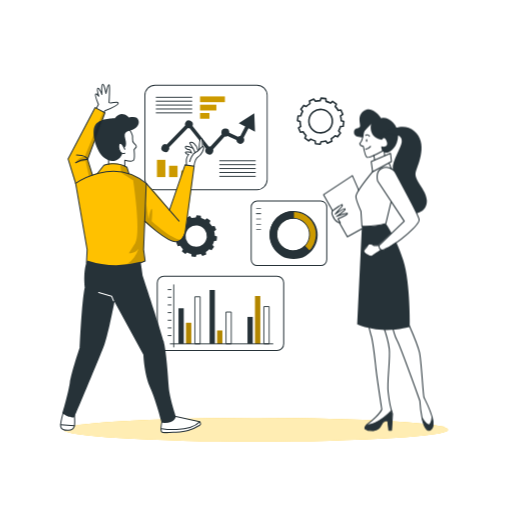
t = 0.00 s
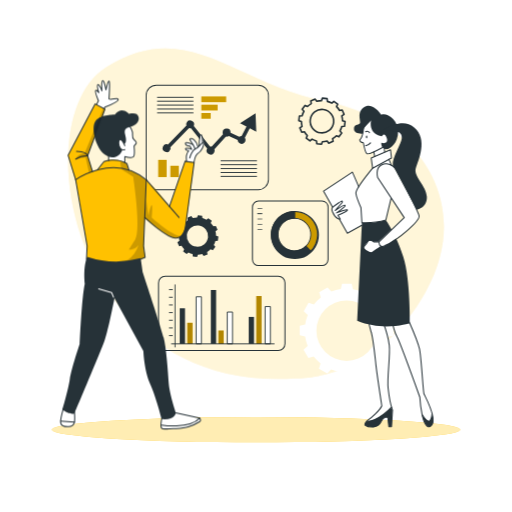
t = 0.26 s
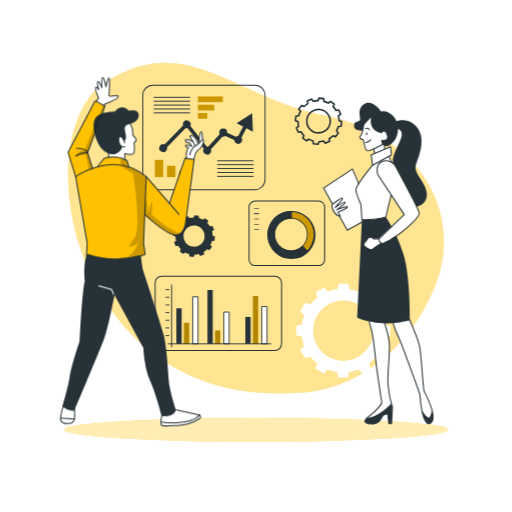
t = 0.49 s
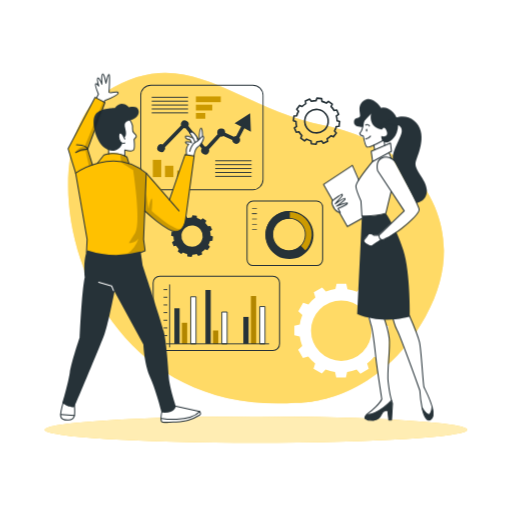
t = 0.75 s
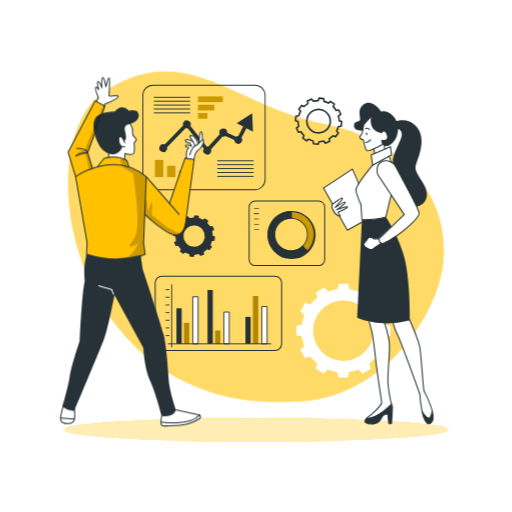
t = 1.01 s
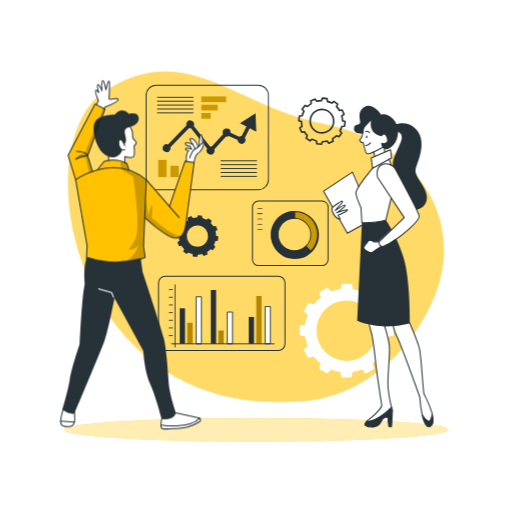
t = 1.24 s

The animated SVG that drew these frames (rendered in a browser with its animation timeline set to each time). Animation: 4 CSS @keyframes rules; one cycle of 1.50 s, repeats indefinitely.

<svg class="animated" id="freepik_stories-business-plan" xmlns="http://www.w3.org/2000/svg" viewBox="0 0 500 500" version="1.1" xmlns:xlink="http://www.w3.org/1999/xlink" xmlns:svgjs="http://svgjs.com/svgjs"><style>svg#freepik_stories-business-plan:not(.animated) .animable {opacity: 0;}svg#freepik_stories-business-plan.animated #freepik--background-simple--inject-182 {animation: 1s 1 forwards cubic-bezier(.36,-0.01,.5,1.38) slideDown;animation-delay: 0s;}svg#freepik_stories-business-plan.animated #freepik--Shadow--inject-182 {animation: 1.5s Infinite  linear heartbeat;animation-delay: 0s;}svg#freepik_stories-business-plan.animated #freepik--Graphics--inject-182 {animation: 1.5s Infinite  linear shake;animation-delay: 0s;}svg#freepik_stories-business-plan.animated #freepik--character-1--inject-182 {animation: 1.5s Infinite  linear floating;animation-delay: 0s;}svg#freepik_stories-business-plan.animated #freepik--character-2--inject-182 {animation: 1.5s Infinite  linear floating;animation-delay: 0s;}            @keyframes slideDown {                0% {                    opacity: 0;                    transform: translateY(-30px);                }                100% {                    opacity: 1;                    transform: translateY(0);                }            }                    @keyframes heartbeat {                0% {                    transform: scale(1);                }                10% {                    transform: scale(1.1);                }                30% {                    transform: scale(1);                }                40% {                    transform: scale(1);                }                50% {                    transform: scale(1.1);                }                60% {                    transform: scale(1);                }                100% {                    transform: scale(1);                }            }                    @keyframes shake {                10%, 90% {                    transform: translate3d(-1px, 0, 0);                  }                  20%, 80% {                    transform: translate3d(2px, 0, 0);                  }                  30%, 50%, 70% {                    transform: translate3d(-4px, 0, 0);                  }                  40%, 60% {                    transform: translate3d(4px, 0, 0);                  }            }                    @keyframes floating {                0% {                    opacity: 1;                    transform: translateY(0px);                }                50% {                    transform: translateY(-10px);                }                100% {                    opacity: 1;                    transform: translateY(0px);                }            }        </style><g id="freepik--background-simple--inject-182" class="animable" style="transform-origin: 250.008px 231.15px;"><path d="M288.4,392s77.86,3.64,127.11-84.35-8.7-168.93-98.22-186.42S183.17,38.07,103.38,88.34,67.93,406.33,288.4,392Z" style="fill: rgb(255, 193, 0); transform-origin: 250.008px 231.15px;" id="elc8xi9tcucrb" class="animable"></path><g id="eljbkw70q46z9"><path d="M288.4,392s77.86,3.64,127.11-84.35-8.7-168.93-98.22-186.42S183.17,38.07,103.38,88.34,67.93,406.33,288.4,392Z" style="fill: rgb(255, 255, 255); opacity: 0.4; transform-origin: 250.008px 231.15px;" class="animable"></path></g></g><g id="freepik--Shadow--inject-182" class="animable animator-active" style="transform-origin: 250.01px 419.59px;"><ellipse cx="250.01" cy="419.59" rx="187.6" ry="11.63" style="fill: rgb(255, 193, 0); transform-origin: 250.01px 419.59px;" id="eljvsecqk2cb" class="animable"></ellipse><g id="elt9wcoggdyu"><ellipse cx="250.01" cy="419.59" rx="187.6" ry="11.63" style="fill: rgb(255, 255, 255); opacity: 0.7; transform-origin: 250.01px 419.59px;" class="animable"></ellipse></g></g><g id="freepik--Graphics--inject-182" class="animable" style="transform-origin: 262.04px 225.66px;"><path d="M291.08,113.24l-.54,4.58,2.48.88a20.29,20.29,0,0,0,.65,4.65l-2.15,1.56,1.81,4.25,2.61-.49a20.2,20.2,0,0,0,2.88,3.7l-1.09,2.44,3.7,2.76,2-1.7a19.74,19.74,0,0,0,4.35,1.76l.28,2.65,4.57.55.89-2.49a20.29,20.29,0,0,0,4.65-.65l1.57,2.14L324,138l-.47-2.6a20.23,20.23,0,0,0,3.69-2.88l2.44,1.09,2.76-3.7-1.71-2a19.47,19.47,0,0,0,1.76-4.34l2.65-.28.55-4.58-2.49-.89a19.67,19.67,0,0,0-.65-4.64l2.16-1.57-1.82-4.25-2.6.48a20.28,20.28,0,0,0-2.89-3.69l1.08-2.43L324.73,99l-2,1.71a20.52,20.52,0,0,0-4.32-1.76l-.28-2.65-4.58-.54-.89,2.48a20.14,20.14,0,0,0-4.64.66l-1.57-2.15-4.25,1.81.48,2.6A20.2,20.2,0,0,0,299,104l-2.43-1.08-2.77,3.7,1.71,2a19.83,19.83,0,0,0-1.76,4.35Zm10.63,3.67a11.46,11.46,0,1,1,10,12.73h0a11.46,11.46,0,0,1-10-12.73Z" style="fill: none; stroke: rgb(38, 50, 56); stroke-linejoin: round; stroke-width: 1.57112px; transform-origin: 313.105px 118.295px;" id="elnlskyoyyzsm" class="animable"></path><path d="M171.61,225.94l-.49,4.15,2.25.8a18.19,18.19,0,0,0,.59,4.21l-2,1.42,1.64,3.85,2.36-.45a18.49,18.49,0,0,0,2.61,3.35l-1,2.21L181,248l1.81-1.55a17.71,17.71,0,0,0,3.94,1.6l.25,2.4,4.15.5.8-2.26a18,18,0,0,0,4.21-.59l1.42,1.95,3.84-1.65L201,246a18.49,18.49,0,0,0,3.35-2.61l2.21,1,2.5-3.34-1.55-1.83a17.92,17.92,0,0,0,1.6-3.93l2.4-.26.49-4.15-2.25-.8a18.19,18.19,0,0,0-.59-4.21l2-1.42-1.65-3.85-2.35.43a18.45,18.45,0,0,0-2.63-3.33l1-2.21L202.1,213l-1.82,1.55a17.81,17.81,0,0,0-3.92-1.59l-.25-2.4-4.15-.5-.8,2.26a18.11,18.11,0,0,0-4.21.59L185.53,211l-3.85,1.64.43,2.36a18.39,18.39,0,0,0-3.35,2.61l-2.21-1-2.5,3.35,1.55,1.82a18.2,18.2,0,0,0-1.6,3.94Zm9.63,3.32a10.38,10.38,0,1,1,9.08,11.54h0a10.39,10.39,0,0,1-9.08-11.54Z" style="fill: rgb(38, 50, 56); transform-origin: 191.56px 230.505px;" id="el39i18a6chuv" class="animable"></path><path d="M383.08,327.75v-9.41l-5.25-1.19a40.53,40.53,0,0,0-2.44-9.26l4-3.69L374.67,296l-5.16,1.63a41.23,41.23,0,0,0-6.74-6.79l1.63-5.21-8.17-4.71-3.65,3.93a40.52,40.52,0,0,0-9.24-2.51l-1.2-5.3h-9.41l-1.2,5.26a40.15,40.15,0,0,0-9.26,2.44l-3.69-4-8.15,4.7,1.59,5.16a41.17,41.17,0,0,0-6.79,6.73l-5.2-1.61-4.7,8.14,3.94,3.67a40.57,40.57,0,0,0-2.51,9.23l-5.3,1.21v9.41l5.25,1.2a41.11,41.11,0,0,0,2.44,9.25l-4,3.7,4.71,8.17,5.15-1.59a40.79,40.79,0,0,0,6.76,6.76l-1.61,5.21,8.18,4.71,3.65-4a40.27,40.27,0,0,0,9.19,2.52l1.2,5.3h9.42l1.19-5.25a41.17,41.17,0,0,0,9.27-2.46l3.69,4,8.17-4.71-1.59-5.15a40.79,40.79,0,0,0,6.79-6.73l5.2,1.61,4.71-8.18-3.95-3.66a41.06,41.06,0,0,0,2.52-9.24Zm-16.27-4.86a29.54,29.54,0,1,1-29.54-29.54h0a29.54,29.54,0,0,1,29.54,29.54Z" style="fill: rgb(255, 255, 255); transform-origin: 337.27px 322.825px;" id="eld5jkz7n69ck" class="animable"></path><rect x="195.34" y="94.15" width="24.24" height="5.59" style="fill: rgb(255, 193, 0); transform-origin: 207.46px 96.945px;" id="el1xwq1kpp63si" class="animable"></rect><rect x="195.34" y="102.23" width="15.93" height="5.59" style="fill: rgb(255, 193, 0); transform-origin: 203.305px 105.025px;" id="el3hmevs4u9wl" class="animable"></rect><rect x="195.34" y="110.31" width="9.17" height="5.59" style="fill: rgb(255, 193, 0); transform-origin: 199.925px 113.105px;" id="eli70xzif40im" class="animable"></rect><g id="elr4a9j7hvhd"><rect x="195.34" y="94.15" width="24.24" height="5.59" style="opacity: 0.2; isolation: isolate; transform-origin: 207.46px 96.945px;" class="animable"></rect></g><g id="el5uzypd3dm5p"><rect x="195.34" y="102.23" width="15.93" height="5.59" style="opacity: 0.2; isolation: isolate; transform-origin: 203.305px 105.025px;" class="animable"></rect></g><g id="elitjbnqumg5e"><rect x="195.34" y="110.31" width="9.17" height="5.59" style="opacity: 0.2; isolation: isolate; transform-origin: 199.925px 113.105px;" class="animable"></rect></g><rect x="153.25" y="156.07" width="8.22" height="16.84" style="fill: rgb(255, 193, 0); transform-origin: 157.36px 164.49px;" id="el8rz4zgymns" class="animable"></rect><rect x="165.12" y="161.86" width="8.22" height="11.06" style="fill: rgb(255, 193, 0); transform-origin: 169.23px 167.39px;" id="eldw977h35kff" class="animable"></rect><rect x="177" y="166.55" width="8.22" height="6.37" style="fill: rgb(255, 193, 0); transform-origin: 181.11px 169.735px;" id="elzk5jk9axxpk" class="animable"></rect><g id="el24h83qx5vp1"><rect x="153.25" y="156.07" width="8.22" height="16.84" style="opacity: 0.2; isolation: isolate; transform-origin: 157.36px 164.49px;" class="animable"></rect></g><g id="el927acy7meea"><rect x="165.12" y="161.86" width="8.22" height="11.06" style="opacity: 0.2; isolation: isolate; transform-origin: 169.23px 167.39px;" class="animable"></rect></g><g id="elndpkj83pwvl"><rect x="177" y="166.55" width="8.22" height="6.37" style="opacity: 0.2; isolation: isolate; transform-origin: 181.11px 169.735px;" class="animable"></rect></g><path d="M250.94,185.66H151.41A10.39,10.39,0,0,1,141,175.27V93.1a10.41,10.41,0,0,1,10.39-10.39h99.53A10.4,10.4,0,0,1,261.33,93.1v82.17A10.39,10.39,0,0,1,250.94,185.66Zm-99.53-102a9.5,9.5,0,0,0-9.48,9.48v82.17a9.5,9.5,0,0,0,9.48,9.48h99.53a9.5,9.5,0,0,0,9.48-9.48V93.1a9.5,9.5,0,0,0-9.48-9.48Z" style="fill: rgb(38, 50, 56); transform-origin: 201.165px 134.185px;" id="elaw8c2ii2q96" class="animable"></path><rect x="214.17" y="156.53" width="35.49" height="0.91" style="fill: rgb(38, 50, 56); transform-origin: 231.915px 156.985px;" id="el9emyxgqgyp" class="animable"></rect><rect x="214.17" y="160.34" width="35.49" height="0.91" style="fill: rgb(38, 50, 56); transform-origin: 231.915px 160.795px;" id="eliwwfst0g6x" class="animable"></rect><rect x="214.17" y="164.14" width="35.49" height="0.91" style="fill: rgb(38, 50, 56); transform-origin: 231.915px 164.595px;" id="elsa06999oxk8" class="animable"></rect><rect x="214.17" y="167.94" width="35.49" height="0.91" style="fill: rgb(38, 50, 56); transform-origin: 231.915px 168.395px;" id="elcjgapvdbtj" class="animable"></rect><rect x="214.17" y="171.74" width="35.49" height="0.91" style="fill: rgb(38, 50, 56); transform-origin: 231.915px 172.195px;" id="el1pr5sg1w5w5" class="animable"></rect><rect x="152.16" y="94.53" width="35.49" height="0.91" style="fill: rgb(38, 50, 56); transform-origin: 169.905px 94.985px;" id="elzz617pw08qj" class="animable"></rect><rect x="152.16" y="98.33" width="35.49" height="0.91" style="fill: rgb(38, 50, 56); transform-origin: 169.905px 98.785px;" id="elbb034hakx8" class="animable"></rect><rect x="152.16" y="102.13" width="35.49" height="0.91" style="fill: rgb(38, 50, 56); transform-origin: 169.905px 102.585px;" id="elsp8e6mm5f4" class="animable"></rect><rect x="152.16" y="105.93" width="35.49" height="0.91" style="fill: rgb(38, 50, 56); transform-origin: 169.905px 106.385px;" id="elnfxcu58p8aa" class="animable"></rect><rect x="152.16" y="109.73" width="35.49" height="0.91" style="fill: rgb(38, 50, 56); transform-origin: 169.905px 110.185px;" id="el5j0n65j8q89" class="animable"></rect><path d="M242.65,125.23l6.36,3.34-.73-17.94-15.17,9.6,6.36,3.33-4.79,9.11h0a3.78,3.78,0,0,0-2.33.8l-8.45-3.91v-.05a3.88,3.88,0,0,0-7.75-.38h0a2.41,2.41,0,0,0,0,.38,4.05,4.05,0,0,0,.35,1.61l-11,12a3.7,3.7,0,0,0-1.09-.17,2.76,2.76,0,0,0-.57.06L188,122.9a3.87,3.87,0,0,0-7.08-3.11,3.71,3.71,0,0,0-.33,1.54,4.29,4.29,0,0,0,.2,1.17L162.74,141a3.87,3.87,0,1,0,2.31,5h0a4,4,0,0,0,.23-1.33,3.38,3.38,0,0,0-.13-.94L183.4,125a3.53,3.53,0,0,0,1.11.18,3.42,3.42,0,0,0,.71-.07l15.75,20a3.91,3.91,0,1,0,6.88,3.73,3.83,3.83,0,0,0,.47-1.65,2.54,2.54,0,0,0,0-.39,4,4,0,0,0-.2-1.19l11.26-12.26a3.57,3.57,0,0,0,.65.06,3.87,3.87,0,0,0,2.16-.66l8.6,4a3.87,3.87,0,1,0,7.73-.37,3.83,3.83,0,0,0-.69-2Z" style="fill: rgb(38, 50, 56); transform-origin: 203.283px 130.759px;" id="el4biqnim8tn9" class="animable"></path><g id="freepik--chart-1--inject-2--inject-182" class="animable" style="transform-origin: 282.175px 227.77px;"><path d="M251.17,196.27a5.91,5.91,0,0,0-5.9,5.91v51.21a5.9,5.9,0,0,0,5.9,5.9h62a5.91,5.91,0,0,0,5.91-5.9V202.15a5.91,5.91,0,0,0-5.91-5.9Z" style="fill: none; stroke: rgb(38, 50, 56); stroke-linejoin: round; transform-origin: 282.175px 227.77px;" id="el3g99nn7zpw1" class="animable"></path><rect x="250.16" y="203.25" width="4.71" height="0.63" style="fill: rgb(38, 50, 56); transform-origin: 252.515px 203.565px;" id="elbzob22091n" class="animable"></rect><rect x="250.16" y="208.39" width="4.71" height="0.63" style="fill: rgb(38, 50, 56); transform-origin: 252.515px 208.705px;" id="elxu0wrq0b5f" class="animable"></rect><rect x="250.16" y="213.53" width="4.71" height="0.63" style="fill: rgb(38, 50, 56); transform-origin: 252.515px 213.845px;" id="eljaftptgyyw" class="animable"></rect><rect x="250.16" y="218.68" width="4.71" height="0.63" style="fill: rgb(38, 50, 56); transform-origin: 252.515px 218.995px;" id="el9q927xetujl" class="animable"></rect><rect x="249.98" y="208.39" width="4.71" height="0.63" style="fill: rgb(38, 50, 56); transform-origin: 252.335px 208.705px;" id="elb2scmd2xmeo" class="animable"></rect><rect x="250.16" y="223.82" width="4.71" height="0.63" style="fill: rgb(38, 50, 56); transform-origin: 252.515px 224.135px;" id="elu40awdan25c" class="animable"></rect></g><path d="M285.76,251.64a22.59,22.59,0,1,0-22.12-23,22.58,22.58,0,0,0,22.12,23Zm.79-38.54a16,16,0,1,1-16.32,15.67A16,16,0,0,1,286.55,213.1Z" style="fill: rgb(255, 193, 0); transform-origin: 286.226px 229.055px;" id="elqum1ydglax9" class="animable"></path><g id="eln734tvpljis"><path d="M285.76,251.64a22.59,22.59,0,1,0-22.12-23,22.58,22.58,0,0,0,22.12,23Zm.79-38.54a16,16,0,1,1-16.32,15.67A16,16,0,0,1,286.55,213.1Z" style="opacity: 0.2; isolation: isolate; transform-origin: 286.226px 229.055px;" class="animable"></path></g><path d="M270,245.22a23,23,0,0,0,32.53.14.48.48,0,0,0,0-.64L297.84,240a.45.45,0,0,0-.32-.14.57.57,0,0,0-.33.13,15.36,15.36,0,0,1-11.28,4.51l-1.11,0a15.45,15.45,0,0,1-9.21-3.71c-.23-.21-.47-.42-.69-.64a15.79,15.79,0,0,1-1.75-20.27.41.41,0,0,0,.05-.09c.1-.14.21-.26.33-.4a15.47,15.47,0,0,1,13-5.86.45.45,0,0,0,.46-.44h0l.13-6.63a.46.46,0,0,0-.44-.47h0A23,23,0,0,0,270,245.22Z" style="fill: rgb(38, 50, 56); transform-origin: 282.973px 229.008px;" id="elns6d8kc52vt" class="animable"></path><path d="M286.69,206a23.51,23.51,0,1,1-.05,0Zm-.92,45.17a22.14,22.14,0,1,0-21.68-22.58h0A22.15,22.15,0,0,0,285.77,251.18Zm.79-38.54a16.42,16.42,0,1,1-16.75,16.08,16.42,16.42,0,0,1,16.75-16.08Zm-.65,31.91a15.51,15.51,0,1,0-15.19-15.82h0a15.51,15.51,0,0,0,15.19,15.81Z" style="fill: rgb(38, 50, 56); transform-origin: 286.665px 229.51px;" id="elx6rqt1ivdwc" class="animable"></path><line x1="169.67" y1="278.13" x2="169.67" y2="338.79" style="fill: none; stroke: rgb(38, 50, 56); stroke-linecap: round; stroke-linejoin: round; stroke-width: 0.879169px; transform-origin: 169.67px 308.46px;" id="ely92jygv056f" class="animable"></line><rect x="174.27" y="301.02" width="5.15" height="34.73" style="fill: rgb(38, 50, 56); transform-origin: 176.845px 318.385px;" id="el9civs3xw1uu" class="animable"></rect><rect x="181.63" y="315.19" width="5.15" height="20.55" style="fill: rgb(255, 193, 0); transform-origin: 184.205px 325.465px;" id="elan3ldsx2g7" class="animable"></rect><rect x="190.28" y="289.79" width="5.15" height="45.96" style="fill: rgb(255, 255, 255); stroke: rgb(38, 50, 56); stroke-linejoin: round; stroke-width: 0.879169px; transform-origin: 192.855px 312.77px;" id="elghr6ltfejba" class="animable"></rect><rect x="204.64" y="283.16" width="5.15" height="52.58" style="fill: rgb(38, 50, 56); transform-origin: 207.215px 309.45px;" id="elqrymjtvogsn" class="animable"></rect><rect x="212.01" y="322.74" width="5.15" height="13.01" style="fill: rgb(255, 193, 0); transform-origin: 214.585px 329.245px;" id="elemld9ifwmum" class="animable"></rect><rect x="220.66" y="304.7" width="5.15" height="31.05" style="fill: rgb(255, 255, 255); stroke: rgb(38, 50, 56); stroke-linejoin: round; stroke-width: 0.879169px; transform-origin: 223.235px 320.225px;" id="elln97q0kykg" class="animable"></rect><rect x="241.64" y="309.45" width="5.15" height="26.29" style="fill: rgb(38, 50, 56); transform-origin: 244.215px 322.595px;" id="el3ftcytj3k9h" class="animable"></rect><rect x="249.01" y="289.05" width="5.15" height="46.69" style="fill: rgb(255, 193, 0); transform-origin: 251.585px 312.395px;" id="elfcuzim7tn5" class="animable"></rect><rect x="257.66" y="299.36" width="5.15" height="36.38" style="fill: rgb(255, 255, 255); stroke: rgb(38, 50, 56); stroke-linejoin: round; stroke-width: 0.879169px; transform-origin: 260.235px 317.55px;" id="elbw6tbmg5dw" class="animable"></rect><line x1="164.14" y1="327.71" x2="167.02" y2="327.71" style="fill: none; stroke: rgb(38, 50, 56); stroke-linecap: round; stroke-linejoin: round; stroke-width: 0.879169px; transform-origin: 165.58px 327.71px;" id="el0tnh6v2p0bda" class="animable"></line><line x1="164.14" y1="320.22" x2="167.02" y2="320.22" style="fill: none; stroke: rgb(38, 50, 56); stroke-linecap: round; stroke-linejoin: round; stroke-width: 0.879169px; transform-origin: 165.58px 320.22px;" id="eleoe4lzmlnnm" class="animable"></line><line x1="164.14" y1="312.74" x2="167.02" y2="312.74" style="fill: none; stroke: rgb(38, 50, 56); stroke-linecap: round; stroke-linejoin: round; stroke-width: 0.879169px; transform-origin: 165.58px 312.74px;" id="elkd2sraxtugo" class="animable"></line><line x1="164.14" y1="305.25" x2="167.02" y2="305.25" style="fill: none; stroke: rgb(38, 50, 56); stroke-linecap: round; stroke-linejoin: round; stroke-width: 0.879169px; transform-origin: 165.58px 305.25px;" id="elcn3ukh7zs6b" class="animable"></line><line x1="164.14" y1="297.76" x2="167.02" y2="297.76" style="fill: none; stroke: rgb(38, 50, 56); stroke-linecap: round; stroke-linejoin: round; stroke-width: 0.879169px; transform-origin: 165.58px 297.76px;" id="elqspju4w2y0j" class="animable"></line><line x1="164.14" y1="290.27" x2="167.02" y2="290.27" style="fill: none; stroke: rgb(38, 50, 56); stroke-linecap: round; stroke-linejoin: round; stroke-width: 0.879169px; transform-origin: 165.58px 290.27px;" id="eln7jr73l3m2" class="animable"></line><line x1="164.14" y1="282.78" x2="167.02" y2="282.78" style="fill: none; stroke: rgb(38, 50, 56); stroke-linecap: round; stroke-linejoin: round; stroke-width: 0.879169px; transform-origin: 165.58px 282.78px;" id="eltpql82i4un" class="animable"></line><line x1="166.26" y1="335.75" x2="266.42" y2="335.75" style="fill: none; stroke: rgb(38, 50, 56); stroke-linecap: round; stroke-linejoin: round; stroke-width: 0.879169px; transform-origin: 216.34px 335.75px;" id="elphu7zft4ltb" class="animable"></line><g id="el5b0t2q9ptsh"><rect x="181.63" y="315.19" width="5.15" height="20.55" style="opacity: 0.3; transform-origin: 184.205px 325.465px;" class="animable"></rect></g><g id="ely198vbjh54"><rect x="212.01" y="322.74" width="5.15" height="13.01" style="opacity: 0.3; transform-origin: 214.585px 329.245px;" class="animable"></rect></g><g id="elq2cxb991usm"><rect x="249.01" y="289.05" width="5.15" height="46.69" style="opacity: 0.3; transform-origin: 251.585px 312.395px;" class="animable"></rect></g><path d="M160.05,269.71a6.52,6.52,0,0,0-6.51,6.51v59.51a6.53,6.53,0,0,0,6.51,6.52H270.5a6.54,6.54,0,0,0,6.52-6.52V276.2a6.53,6.53,0,0,0-6.52-6.52Z" style="fill: none; stroke: rgb(38, 50, 56); stroke-linejoin: round; transform-origin: 215.28px 305.965px;" id="ele7d4wv0qpvh" class="animable"></path></g><g id="freepik--character-1--inject-182" class="animable" style="transform-origin: 129.247px 252.357px;"><path d="M72.65,402.74s2.31,15.42-3.28,17-9.47-.5-10.17-2.81,4.25-18.81,4.25-18.81Z" style="fill: rgb(255, 255, 255); transform-origin: 66.1276px 409.206px;" id="el7vjuuqj35qo" class="animable"></path><path d="M169.88,406.15l24.3,5.76s1.84,1,1.64,2.65-11.29,5.88-14.4,6.41-21.06,2.87-23.61.68S160.65,402,160.65,402Z" style="fill: rgb(255, 255, 255); transform-origin: 176.48px 412.285px;" id="elftjgy6o28an" class="animable"></path><path d="M125.88,124.92s3.42,5.16,3.47,7.77-.27,5.59,1.33,7.13,2.83,3.22,2.17,4-1.93,2.3-1.93,2.3,1.65,8.79-.49,10.38-8.57,0-8.57,0v5.68s-9.14-3-15.45-2.44l-1.12-12.17S119,121.21,125.88,124.92Z" style="fill: rgb(255, 255, 255); transform-origin: 119.161px 143.371px;" id="elnwtintwc6g" class="animable"></path><path d="M182.1,160.88s-.82-6.24,2.22-10c0,0-3.64-.62-3.2-1.94s6,.41,6,.41l-1.5-3s-5.25-1.74-4.6-3.37,8.35,2.38,8.35,2.38-4.57-3.82-3.93-5.41,5.29-1.56,7.77,6.68l1.26-1.57s.45-9.38,1.74-9.89c0,0,2,1.1,2,6.49,0,0,2,2.41.73,4.45s-4.26,6.63-6.8,8.35-2.53,8.43-2.53,8.43Z" style="fill: rgb(255, 255, 255); transform-origin: 190.163px 149.03px;" id="elpjr3wz1yudj" class="animable"></path><path d="M101.62,109.59l1.15-1.54s12.87-5.74,12.55-7.53-7.61.68-9-.27c0,0,1.33-16.94,0-17.49s-2.81,7.95-2.81,7.95-1.87-8.72-3.31-8.47-.84,9-.84,9-2.75-5.61-3.82-5.09.53,7.36.53,7.36-2-2.35-2.8-1.64A26.51,26.51,0,0,0,96.12,102l-2.78,4.7Z" style="fill: rgb(255, 255, 255); transform-origin: 104.298px 95.9124px;" id="elc89vma297mf" class="animable"></path><path d="M180.71,160.92l8.87,1.24s-6.49,55-8.4,61.79-3.63,11.67-10.15,12-29.75-19.2-29.75-19.2l-1.08,27,1.51,11.2s-28.41,14.93-57.3,1.94l.65-13.14L74.65,183.65l-8.19-28.54L92.89,105l9.58,5-16.9,45.61,4.73,15.23,5.29-2.12,5.85-7.46s9.92-5.15,22.47,2l2,6.26s14.72,1.11,39.57,35.56Z" style="fill: rgb(255, 193, 0); transform-origin: 128.02px 183.6px;" id="elp5m5fdyug5" class="animable"></path><g id="elknqifm00uvn"><path d="M117.3,160.92l1.12,7.7S126.68,174.1,130,176c0,0,8.12,51.28,2.11,61.37l-6.33,9.91s6.47,0,9.45-4.53c0,0-3.71,12.38-13.33,15.71,0,0,14.77-1.54,19.85-3.5l-1.51-11.2,2.43-62.45s2.29-4.18-16.75-11.67l-2.81-6.75Z" style="opacity: 0.2; transform-origin: 130.028px 209.69px;" class="animable"></path></g><path d="M125.88,125.62s3.1,4.54,3.47,7.07-.73,5.32,1.33,7.13,3,3,2.17,4-1.93,2.3-1.93,2.3.84,8.57-.49,10.38-8.57,0-8.57,0v5.68" style="fill: none; stroke: rgb(38, 50, 56); stroke-linecap: round; stroke-linejoin: round; transform-origin: 127.505px 143.9px;" id="el60z4rnpx1fn" class="animable"></path><path d="M121.86,145.74s-2.9-7.49-5.07-5.68-.24,11.71,5.07,9.54" style="fill: none; stroke: rgb(38, 50, 56); stroke-linecap: round; stroke-linejoin: round; transform-origin: 118.887px 144.844px;" id="els3x5941wz2" class="animable"></path><path d="M121.07,144s3.45-.28,1.27-8.37,2.54-7,7.61-9.3,6.28-6.52,5.19-9.05-2.9-3.87-9.3-2.66c0,0-7-8.09-13.76.85,0,0-15.22-.24-19.32,7s1.33,25.72,9.3,31.88,15.76,1.23,17.38-4.56c0,0-5.43-2.93-2.65-9.69C116.79,140.06,119.32,139.16,121.07,144Z" style="fill: rgb(38, 50, 56); transform-origin: 113.433px 134.228px;" id="el58jbqupcldb" class="animable"></path><path d="M73.86,179.09s36.83-26.71,68.93,0l-2.59,64.62,1.51,11.2s-27.14,12.71-57.3,1.94l.65-13.14Z" style="fill: none; stroke: rgb(38, 50, 56); stroke-linecap: round; stroke-linejoin: round; transform-origin: 108.325px 214.2px;" id="elouxl0grx5w" class="animable"></path><path d="M95.1,169.38l6.34-8.08s12.43-4.3,22.47,2l2,6.26" style="fill: none; stroke: rgb(38, 50, 56); stroke-linecap: round; stroke-linejoin: round; transform-origin: 110.505px 164.714px;" id="ele8dcqgx76ss" class="animable"></path><line x1="142.79" y1="179.09" x2="174.86" y2="215.97" style="fill: none; stroke: rgb(38, 50, 56); stroke-linecap: round; stroke-linejoin: round; transform-origin: 158.825px 197.53px;" id="elmpbb6kcv9t" class="animable"></line><path d="M141.31,216s21.25,19.77,29.72,20,9.88-10,9.88-10l8.67-63.8-8.87-1.24-15.26,44.23" style="fill: none; stroke: rgb(38, 50, 56); stroke-linecap: round; stroke-linejoin: round; transform-origin: 165.445px 198.482px;" id="elgeq00hq9yse" class="animable"></path><path d="M189.43,162s1.11-7.21,4-8.85,6.32-8,5.22-9.83-4.46,4.12-7.49,5.26-5.49,6.74-5.91,9.17" style="fill: none; stroke: rgb(38, 50, 56); stroke-linecap: round; stroke-linejoin: round; transform-origin: 192.055px 152.487px;" id="elybnqfacm6f8" class="animable"></path><path d="M197.72,143.06s0-8.33-1.53-7.94-1.74,10.94-1.74,10.94" style="fill: none; stroke: rgb(38, 50, 56); stroke-linecap: round; stroke-linejoin: round; transform-origin: 196.085px 140.583px;" id="elyn9knndik1j" class="animable"></path><path d="M193.33,147.13s-1-4.67-3.75-6.95-4.47-1.05-4.16-.28,5,7,4.89,9.12" style="fill: none; stroke: rgb(38, 50, 56); stroke-linecap: round; stroke-linejoin: round; transform-origin: 189.357px 143.945px;" id="elpr5t773ir4f" class="animable"></path><path d="M188.57,144.82s-7.55-3.46-7.57-1.39,4.6,2.87,4.6,2.87l1.5,3s-6.36-2-6-.41,3.2,1.94,3.2,1.94-3.09,3.06-2.22,10" style="fill: none; stroke: rgb(38, 50, 56); stroke-linecap: round; stroke-linejoin: round; transform-origin: 184.785px 151.8px;" id="el66y3z2kxnfj" class="animable"></path><path d="M137.34,255.66l1.93,13.52s17.77,53.31,20.47,63.73,4.25,34,5,44.81,7,29,7,29-.77,7.34-13.9,6.18c0,0-5.41-21.63-11.2-34.38S140,346.43,140,346.43l-28.2-51.76s-5.77,30.14-9.65,41.33c-4,11.54-31.27,75.57-29.36,71.08,0,0-3.86,2.32-12-3.48,0,0,5.79-19.31,7.33-29.74s9.66-34.38,9.66-34.38,1.93-45.19,5-59.1c0,0-2-15.32,2.27-26.14A91.92,91.92,0,0,0,137.34,255.66Z" style="fill: rgb(38, 50, 56); transform-origin: 116.265px 333.632px;" id="elhn5klqgq1b" class="animable"></path><polyline points="96.35 285.59 109.01 289.27 110.85 293.76" style="fill: none; stroke: rgb(255, 255, 255); stroke-linecap: round; stroke-linejoin: round; transform-origin: 103.6px 289.675px;" id="elcswrqf1cv7p" class="animable"></polyline><path d="M158.12,411.32s-1.71,8.57-.31,10.33c.74.92,2.94.75,4,.77,2.44.05,4.89-.11,7.33-.27,4.88-.32,9.88-.27,14.59-1.78A46.41,46.41,0,0,0,195,415.26c1.92-1.28,0-3.35,0-3.35l-23.25-5.22" style="fill: none; stroke: rgb(38, 50, 56); stroke-linecap: round; stroke-linejoin: round; transform-origin: 176.556px 414.56px;" id="el8xb7aetyo1q" class="animable"></path><path d="M158,418.63s26.13,4.29,37-6.72" style="fill: none; stroke: rgb(38, 50, 56); stroke-linecap: round; stroke-linejoin: round; transform-origin: 176.5px 415.681px;" id="elb5oweblmq5o" class="animable"></path><path d="M61.8,402.74s-3,10.29-2.56,13.53,3.69,4,7.49,3.91,5.36-1.79,5.92-4.36,0-10.88,0-10.88" style="fill: none; stroke: rgb(38, 50, 56); stroke-linecap: round; stroke-linejoin: round; transform-origin: 66.0474px 411.463px;" id="elqpmdl95jmp" class="animable"></path><line x1="59.2" y1="414.7" x2="72.65" y2="415.82" style="fill: none; stroke: rgb(38, 50, 56); stroke-linecap: round; stroke-linejoin: round; transform-origin: 65.925px 415.26px;" id="eldtvj9tf8ac" class="animable"></line><path d="M94.31,105.32c1.14-2.08,1.81-3.35,1.81-3.35S92.41,93,93.34,91.9s3.08,2,3.08,2-2.2-7.13-.81-7.74,3.87,6,3.87,6-.65-9.55.79-10,3.17,9.08,3.17,9.08,1.86-8.48,3-8.56,0,17.49,0,17.49c2.3,1.13,9.06-1.63,9,.6s-13,7.36-13,7.36a5.78,5.78,0,0,0-.59.94" style="fill: none; stroke: rgb(38, 50, 56); stroke-linecap: round; stroke-linejoin: round; transform-origin: 104.315px 95.6073px;" id="el0pqklck1p2t" class="animable"></path><polyline points="73.86 179.09 66.46 155.11 92.89 105.03 102.47 110.04 85.57 155.65 90.3 170.88" style="fill: none; stroke: rgb(38, 50, 56); stroke-linecap: round; stroke-linejoin: round; transform-origin: 84.465px 142.06px;" id="elo9zbvd004b" class="animable"></polyline><path d="M74.72,151.32s9.48-.08,10.85,4.33a19,19,0,0,0-11.71,3.24" style="fill: none; stroke: rgb(38, 50, 56); stroke-linecap: round; stroke-linejoin: round; transform-origin: 79.715px 155.105px;" id="el5jqfvcyd4fb" class="animable"></path><line x1="106.04" y1="160.26" x2="106.04" y2="153.31" style="fill: none; stroke: rgb(38, 50, 56); stroke-linecap: round; stroke-linejoin: round; transform-origin: 106.04px 156.785px;" id="elnxyxsjqup0r" class="animable"></line><g id="el9pflqe7sx2m"><path d="M142.63,198.43,145,214.2s1.94-10.29,3.15-10.29,0,12.06,0,12.06,19.88,18,28.48,18.1c0,0-4.78,3.36-9.57.86s-25.79-19-25.79-19Z" style="opacity: 0.2; transform-origin: 158.95px 217.142px;" class="animable"></path></g><g id="elqp9m6c32sp"><path d="M100.77,109.15,82.59,153.31s-6.33-.1-8.73,5.58l9.72-1.74,3.27,15,3.45-1.31-4.73-15.23L102.47,110Z" style="opacity: 0.2; transform-origin: 88.165px 140.65px;" class="animable"></path></g></g><g id="freepik--character-2--inject-182" class="animable" style="transform-origin: 369.532px 263.634px;"><polygon points="351.31 186.81 344.15 171.52 316.01 190.11 339.23 231.25 357.34 220.97 351.31 186.81" style="fill: rgb(255, 255, 255); transform-origin: 336.675px 201.385px;" id="el4178tmskvq2" class="animable"></polygon><path d="M374.5,319.06s4.55,12.63,5.22,18.78-1.38,32.05-.94,39.19,4.3,28.45,4.3,28.45-18.93,13.76-24.94,9.33c0,0,13.34-10.8,14.69-15.1l-4.32-29.19L364.22,336s-1.09-7.21-2.61-10.92-1.29-11.58-1.29-11.58Z" style="fill: rgb(255, 255, 255); transform-origin: 370.61px 364.594px;" id="elk0uaielgwn" class="animable"></path><path d="M374.1,317.94s4.92,13.3,6.07,22.85S377.86,372,379,382.43s2.31,16.2,4.33,21.69l-1,16.11h-2.59l-1-9.14s-4.06-1.69-6.52,4.16-11.55,6.62-15.86,3.23c0,0,0-2.62,3.24-4.93s11.7-9.53,13.24-13.84c0,0-4.62-30-5.7-39.72s-2.77-27.39-4.93-33.09-2.15-13.85-2.15-13.85" style="fill: none; stroke: rgb(38, 50, 56); stroke-linecap: round; stroke-linejoin: round; transform-origin: 369.845px 366.772px;" id="el35pyxlt4agl" class="animable"></path><path d="M382.34,401.1S369.65,414.9,359,414.81" style="fill: none; stroke: rgb(38, 50, 56); stroke-linecap: round; stroke-linejoin: round; transform-origin: 370.67px 407.955px;" id="elfonx6gptbsm" class="animable"></path><path d="M358.14,414.81a11.26,11.26,0,0,0,5.2-.65c2.87-1,13.2-6,18.28-12.31l1.56,1.77-.82,16.24-2.61.37-1-9.14s-3.34-1.53-5.49,2.23-3.7,6.34-7.46,7.17-9.43-2-9.43-2S355.38,417,358.14,414.81Z" style="fill: rgb(38, 50, 56); transform-origin: 369.689px 411.246px;" id="eltmkayl4otqd" class="animable"></path><path d="M383.35,319.49a115.94,115.94,0,0,0,4.34,12.91c2.27,5.21,21.88,57.9,21.88,57.9s1.49,28.52,9.84,28.43-.33-19.93-.33-19.93L414,387.93s-1.94-31.93-4.34-43.67l-10.22-27.53Z" style="fill: rgb(255, 255, 255); transform-origin: 403.194px 367.73px;" id="eltz7n72sv04h" class="animable"></path><path d="M399.55,317.65s8.39,19.09,10.12,26.61,3.47,41.35,4.34,43.67,14.75,26.89,6.36,31.81S410,391.4,410,391.4s-19.37-53.8-22.27-59-6.07-20.25-6.07-20.25Z" style="fill: none; stroke: rgb(38, 50, 56); stroke-linecap: round; stroke-linejoin: round; transform-origin: 402.357px 366.193px;" id="elj0qrt5lhxsq" class="animable"></path><path d="M422,407.13s-.58,6.66-2.78,7.6-7.06-6.57-7.06-6.57" style="fill: none; stroke: rgb(38, 50, 56); stroke-linecap: round; stroke-linejoin: round; transform-origin: 417.08px 410.971px;" id="elsx7ywoccdv" class="animable"></path><path d="M412.18,409.31s3,11.36,7,10.88,4.72-6.79,2.83-11.66c0,0-.67,5-2.78,6.2C417.1,414.76,412.18,409.31,412.18,409.31Z" style="fill: rgb(38, 50, 56); transform-origin: 417.593px 414.367px;" id="elwp3lbrwbza" class="animable"></path><path d="M376.77,218.35s10.11,13.8,17.12,36,6.29,64.72,6.29,64.72-26.09,8.39-51.38-2.27L353.43,221S369.7,221.3,376.77,218.35Z" style="fill: rgb(38, 50, 56); transform-origin: 374.5px 270.279px;" id="el0y024n5h6lgd" class="animable"></path><path d="M363.71,118.27s-7.86,7.36-8.78,12.18a37.81,37.81,0,0,1-3.62,9.67,7.05,7.05,0,0,0,3.53,2.76s.51,9.87,3.38,10.63l6.86-1.8.73,4.23,9.84-3.74v-5.7l7.5-4.9-2.67-12.81-12.2-5.7Z" style="fill: rgb(255, 255, 255); transform-origin: 367.23px 137.105px;" id="elzxe908z3f57" class="animable"></path><path d="M353.38,220.23l-.87-13.84s-6.4-12-4.37-16.36c2.24-4.79,15.7-22.53,15.7-22.53l-1.32-9.68,18.86-8.08.9,8.08L380,159.51l2.53,5.42s.16-1.61,4.54,6.56,20.88,37.24,22.18,42.82-25.66,25.24-34.76,29.88c0,0-1.05-2.25-11.86,6-2.75-.48-6.55-2.95-7.36-4.48s3.11-5.17,3.11-5.17,2.36-4.46,6.53-.89h4.44L394.76,216l-12.88-18.85-5.11,21.17S360.24,223.34,353.38,220.23Z" style="fill: rgb(255, 255, 255); transform-origin: 378.519px 199.965px;" id="el1j6r9c754fp" class="animable"></path><polygon points="362.52 157.82 363.87 167.71 382.28 157.82 381.38 149.74 362.52 157.82" style="fill: none; stroke: rgb(38, 50, 56); stroke-linecap: round; stroke-linejoin: round; transform-origin: 372.4px 158.725px;" id="el7yqxwpjxu6i" class="animable"></polygon><path d="M363.87,167.71s-16.75,20.49-16.3,24.53,4.94,14.15,4.94,14.15l.92,14.6s13.55.37,23.34-2.64l5.11-21.17" style="fill: none; stroke: rgb(38, 50, 56); stroke-linecap: round; stroke-linejoin: round; transform-origin: 364.721px 194.357px;" id="el5w42o8sbofg" class="animable"></path><path d="M394.76,216l-25.95-39.12s-2.55-9,3.59-12.21,11.48.86,13.39,3,22.51,41.83,23.47,46.6-20.8,23.85-33.39,29c0,0-5.73,3.44-5.73-3.62Z" style="fill: none; stroke: rgb(38, 50, 56); stroke-linecap: round; stroke-linejoin: round; transform-origin: 388.788px 203.794px;" id="ela154yjx07wt" class="animable"></path><line x1="382.28" y1="164.93" x2="379.85" y2="159.13" style="fill: none; stroke: rgb(38, 50, 56); stroke-linecap: round; stroke-linejoin: round; transform-origin: 381.065px 162.03px;" id="el46gdtbf1szo" class="animable"></line><path d="M370.14,239.69h-5.22s-4.07-3.64-6,0-4.37,4.36-3.64,6.06,4.91,5.09,7.36,4.48S372,244,372,244" style="fill: none; stroke: rgb(38, 50, 56); stroke-linecap: round; stroke-linejoin: round; transform-origin: 363.574px 244.187px;" id="elxiqc96nhly" class="animable"></path><path d="M361.83,120.86s-6.13,5.36-6.81,8.33-.39,8-3.71,10.93c0,0,.17,2.4,3.53,2.76,0,0,1.72,9.47,3.38,10.63s11.82-4.08,15.8-6.24a5.27,5.27,0,0,0,2.09-2.91" style="fill: none; stroke: rgb(38, 50, 56); stroke-linecap: round; stroke-linejoin: round; transform-origin: 363.71px 137.268px;" id="elkpdqmd29xl" class="animable"></path><path d="M357.07,145.77a7.72,7.72,0,0,0,4.76-2.81" style="fill: none; stroke: rgb(38, 50, 56); stroke-linecap: round; stroke-linejoin: round; transform-origin: 359.45px 144.365px;" id="el8p41qhr9fqc" class="animable"></path><path d="M357.07,132.07s2.42-1.41,3.75.93" style="fill: none; stroke: rgb(38, 50, 56); stroke-linecap: round; stroke-linejoin: round; transform-origin: 358.945px 132.324px;" id="el133jom47fzzm" class="animable"></path><path d="M358.73,137.1c0,.81-.23,1.47-.6,1.49s-.71-.62-.75-1.42.23-1.48.6-1.5S358.69,136.29,358.73,137.1Z" style="fill: rgb(38, 50, 56); transform-origin: 358.053px 137.13px;" id="elysk39ctfb7e" class="animable"></path><line x1="365.08" y1="151.71" x2="365.89" y2="156.38" style="fill: none; stroke: rgb(38, 50, 56); stroke-linecap: round; stroke-linejoin: round; transform-origin: 365.485px 154.045px;" id="el0le92dy150nj" class="animable"></line><path d="M372.94,136.48s1.5-2.91,3.17-1.21,4.84,9.56-3.71,7.69c0,0-.57,4.8,3.71,6s12.41-5.42,12.68-16.71-10.63-18.91-16.39-16.73c0,0-8.35-13.09-16.63-7.51s-2.7,14.17-4.46,16.11-5.52.12-5.64,5.33,8.59,4.68,8.59,4.68l1.05-5.74,7.21-7.53s-1.7,5.44,1.19,10.17C366.32,135.29,372.94,136.48,372.94,136.48Z" style="fill: rgb(38, 50, 56); transform-origin: 367.232px 127.863px;" id="elgbiiox6u4zp" class="animable"></path><path d="M388.79,132.25s4,.9,3.56,6.31-9.47,18.71-8.79,26.37l23.31,43.44s10.49-2,10-12.8-13.29-19.9-10.82-27.86,12.17-28.23-1.57-39.85-35.16,6.19-35.16,6.19l10.49-3.38Z" style="fill: rgb(38, 50, 56); transform-origin: 393.103px 166.147px;" id="el54z1ui9y8oh" class="animable"></path><polyline points="350.41 185.92 344.15 171.52 316.01 190.11 339.23 231.25 353.31 223.5" style="fill: none; stroke: rgb(38, 50, 56); stroke-linecap: round; stroke-linejoin: round; transform-origin: 334.66px 201.385px;" id="eltkknf3wynvo" class="animable"></polyline><path d="M324.77,210.46s-1.52-3.14.51-4.87,9-6.86,9-5.6a2.2,2.2,0,0,1-.48,1.73c-2,2.68-6.79,7-6.48,7.35,0,0,8.74-5.8,9.58-5.25.21.14.09.89-.64,1.62a75.63,75.63,0,0,1-7.57,5.92s9.22-3.57,10.41-3c.34.16.27.68-.8,1.33a84.1,84.1,0,0,1-8.25,3.92l2.31,3.86S328,218.23,324.77,210.46Z" style="fill: rgb(255, 255, 255); stroke: rgb(38, 50, 56); stroke-linecap: round; stroke-linejoin: round; transform-origin: 331.752px 208.642px;" id="elsst9s8q65ec" class="animable"></path><line x1="375.01" y1="145.77" x2="375.65" y2="152.2" style="fill: none; stroke: rgb(38, 50, 56); stroke-linejoin: round; transform-origin: 375.33px 148.985px;" id="eldcwg742j9eh" class="animable"></line></g><defs>     <filter id="active" height="200%">         <feMorphology in="SourceAlpha" result="DILATED" operator="dilate" radius="2"></feMorphology>                <feFlood flood-color="#32DFEC" flood-opacity="1" result="PINK"></feFlood>        <feComposite in="PINK" in2="DILATED" operator="in" result="OUTLINE"></feComposite>        <feMerge>            <feMergeNode in="OUTLINE"></feMergeNode>            <feMergeNode in="SourceGraphic"></feMergeNode>        </feMerge>    </filter>    <filter id="hover" height="200%">        <feMorphology in="SourceAlpha" result="DILATED" operator="dilate" radius="2"></feMorphology>                <feFlood flood-color="#ff0000" flood-opacity="0.5" result="PINK"></feFlood>        <feComposite in="PINK" in2="DILATED" operator="in" result="OUTLINE"></feComposite>        <feMerge>            <feMergeNode in="OUTLINE"></feMergeNode>            <feMergeNode in="SourceGraphic"></feMergeNode>        </feMerge>            <feColorMatrix type="matrix" values="0   0   0   0   0                0   1   0   0   0                0   0   0   0   0                0   0   0   1   0 "></feColorMatrix>    </filter></defs></svg>